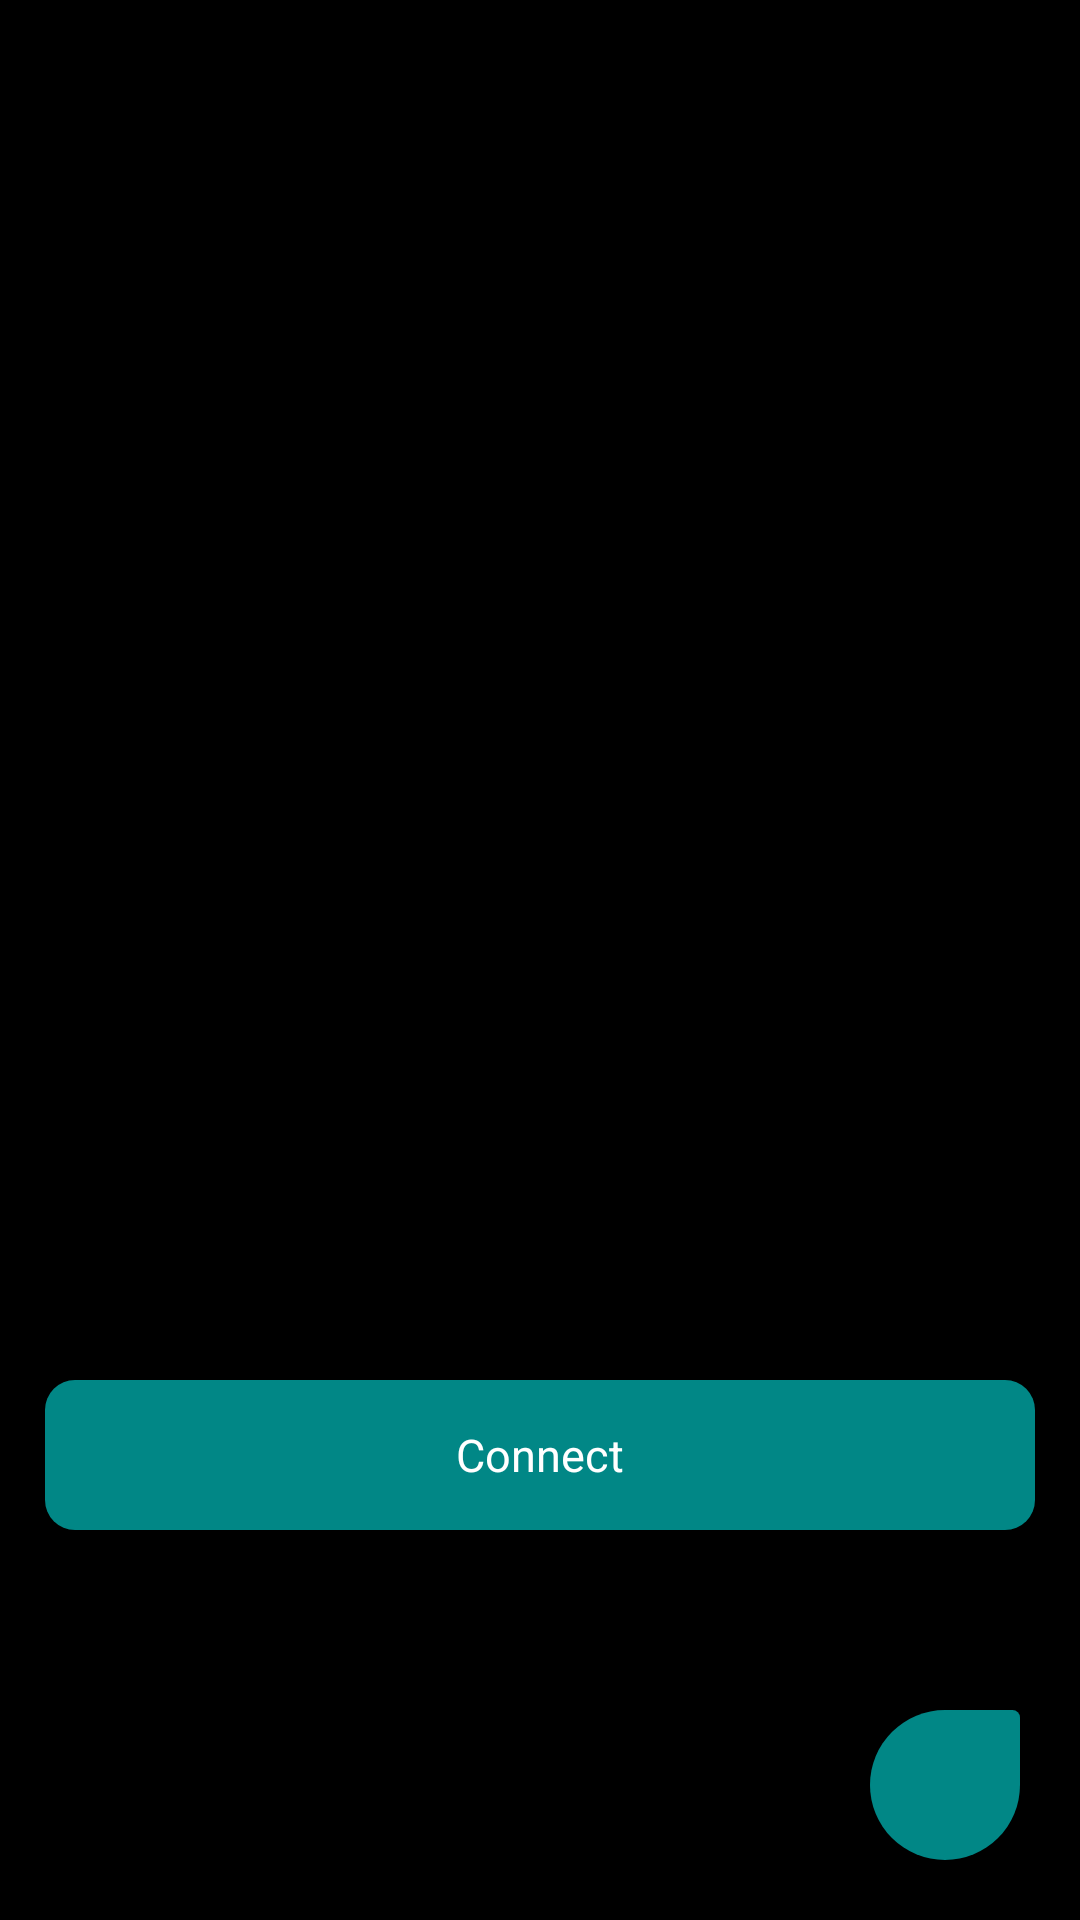

Reconstruct the res/layout file that produces this screen, plus the resources it refers to.
<!-- AndroidManifest.xml: application theme Theme.MyNewVNCApp -->
<!-- res/layout/activity_main.xml -->
<?xml version="1.0" encoding="utf-8"?>
<RelativeLayout xmlns:android="http://schemas.android.com/apk/res/android"
    xmlns:app="http://schemas.android.com/apk/res-auto"
    xmlns:tools="http://schemas.android.com/tools"
    android:layout_width="match_parent"
    android:layout_height="match_parent"
    android:background="@color/black"
    tools:context=".MainActivity">

    <EditText
        android:id="@+id/edtNickName"
        android:layout_width="match_parent"
        android:layout_height="50dp"
        android:layout_marginStart="15dp"
        android:layout_marginTop="100dp"
        android:layout_marginEnd="15dp"
        android:background="@drawable/bg_edt_text"
        android:hint="@string/nick_name"
        android:text="Antplay"
        android:paddingStart="10dp" />

    <EditText
        android:id="@+id/edtUserName"
        android:layout_width="match_parent"
        android:layout_height="50dp"
        android:layout_marginStart="15dp"
        android:layout_marginTop="15dp"
        android:layout_below="@id/edtNickName"
        android:layout_marginEnd="15dp"
        android:background="@drawable/bg_edt_text"
        android:hint="@string/nick_name"
        android:text="Antplay"
        android:paddingStart="10dp" />

    <EditText
        android:id="@+id/edtPassword"
        android:layout_width="match_parent"
        android:layout_height="50dp"
        android:layout_below="@id/edtUserName"
        android:layout_marginStart="15dp"
        android:layout_marginTop="15dp"
        android:layout_marginEnd="15dp"
        android:background="@drawable/bg_edt_text"
        android:hint="@string/password"
        android:text="Antplay"
        android:paddingStart="10dp" />


    <EditText
        android:id="@+id/edtIP"
        android:layout_width="match_parent"
        android:layout_height="50dp"
        android:layout_below="@id/edtPassword"
        android:layout_marginStart="15dp"
        android:layout_marginTop="15dp"
        android:layout_marginEnd="15dp"
        android:background="@drawable/bg_edt_text"
        android:hint="@string/ip_address"
        android:text="103.125.201.181"
        android:paddingStart="10dp" />

    <EditText
        android:id="@+id/edtPort"
        android:layout_width="match_parent"
        android:layout_height="50dp"
        android:layout_below="@id/edtIP"
        android:layout_marginStart="15dp"
        android:layout_marginTop="15dp"
        android:layout_marginEnd="15dp"
        android:background="@drawable/bg_edt_text"
        android:hint="@string/port"
        android:paddingStart="10dp"
        android:text="5900" />

    <TextView
        android:id="@+id/txtConnect"
        android:layout_width="match_parent"
        android:layout_height="50dp"
        android:layout_below="@id/edtPort"
        android:layout_marginStart="15dp"
        android:layout_marginTop="50dp"
        android:layout_marginEnd="15dp"
        android:background="@drawable/bg_button"
        android:gravity="center"
        android:text="Connect"
        android:textColor="@color/white"
        android:textSize="15sp" />


    <TextView
        android:layout_width="50dp"
        android:layout_height="50dp"
        android:layout_alignParentEnd="true"
        android:layout_alignParentBottom="true"
        android:layout_margin="20dp"
        android:background="@drawable/fab_icon"
        android:elevation="5dp" />

</RelativeLayout>
<!-- resources referenced by this layout -->
<resources>
  <color name="black">#FF000000</color>
  <color name="white">#FFFFFFFF</color>
  <!-- drawable bg_button (drawable) -->
  <?xml version="1.0" encoding="utf-8"?>
  <shape xmlns:android="http://schemas.android.com/apk/res/android"
      android:shape="rectangle">
      <solid android:color="@color/teal_700" />
      <corners android:radius="10dp" />
  
  </shape>
  <!-- drawable fab_icon (drawable) -->
  <?xml version="1.0" encoding="utf-8"?>
  <shape xmlns:android="http://schemas.android.com/apk/res/android"
      android:shape="rectangle">
  
      <solid android:color="@color/teal_700" />
      <corners
          android:bottomLeftRadius="50dp"
          android:bottomRightRadius="50dp"
          android:topLeftRadius="50dp"
          android:topRightRadius="5dp" />
  
  </shape>
  <string name="ip_address">IP Address</string>
  <string name="nick_name">Nick Name</string>
  <string name="password">Password</string>
  <string name="port">Port</string>
  <style name="Theme.MyNewVNCApp" parent="Theme.MaterialComponents.DayNight.DarkActionBar">
          
          <item name="colorPrimary">@color/purple_500</item>
          <item name="colorPrimaryVariant">@color/purple_700</item>
          <item name="colorOnPrimary">@color/white</item>
          
          <item name="colorSecondary">@color/teal_200</item>
          <item name="colorSecondaryVariant">@color/teal_700</item>
          <item name="colorOnSecondary">@color/black</item>
          
          <item name="android:statusBarColor" tools:targetApi="l">?attr/colorPrimaryVariant</item>
          
      </style>
  <color name="teal_700">#FF018786</color>
  <color name="purple_500">#FF6200EE</color>
  <color name="purple_700">#FF3700B3</color>
  <color name="teal_200">#FF03DAC5</color>
</resources>
